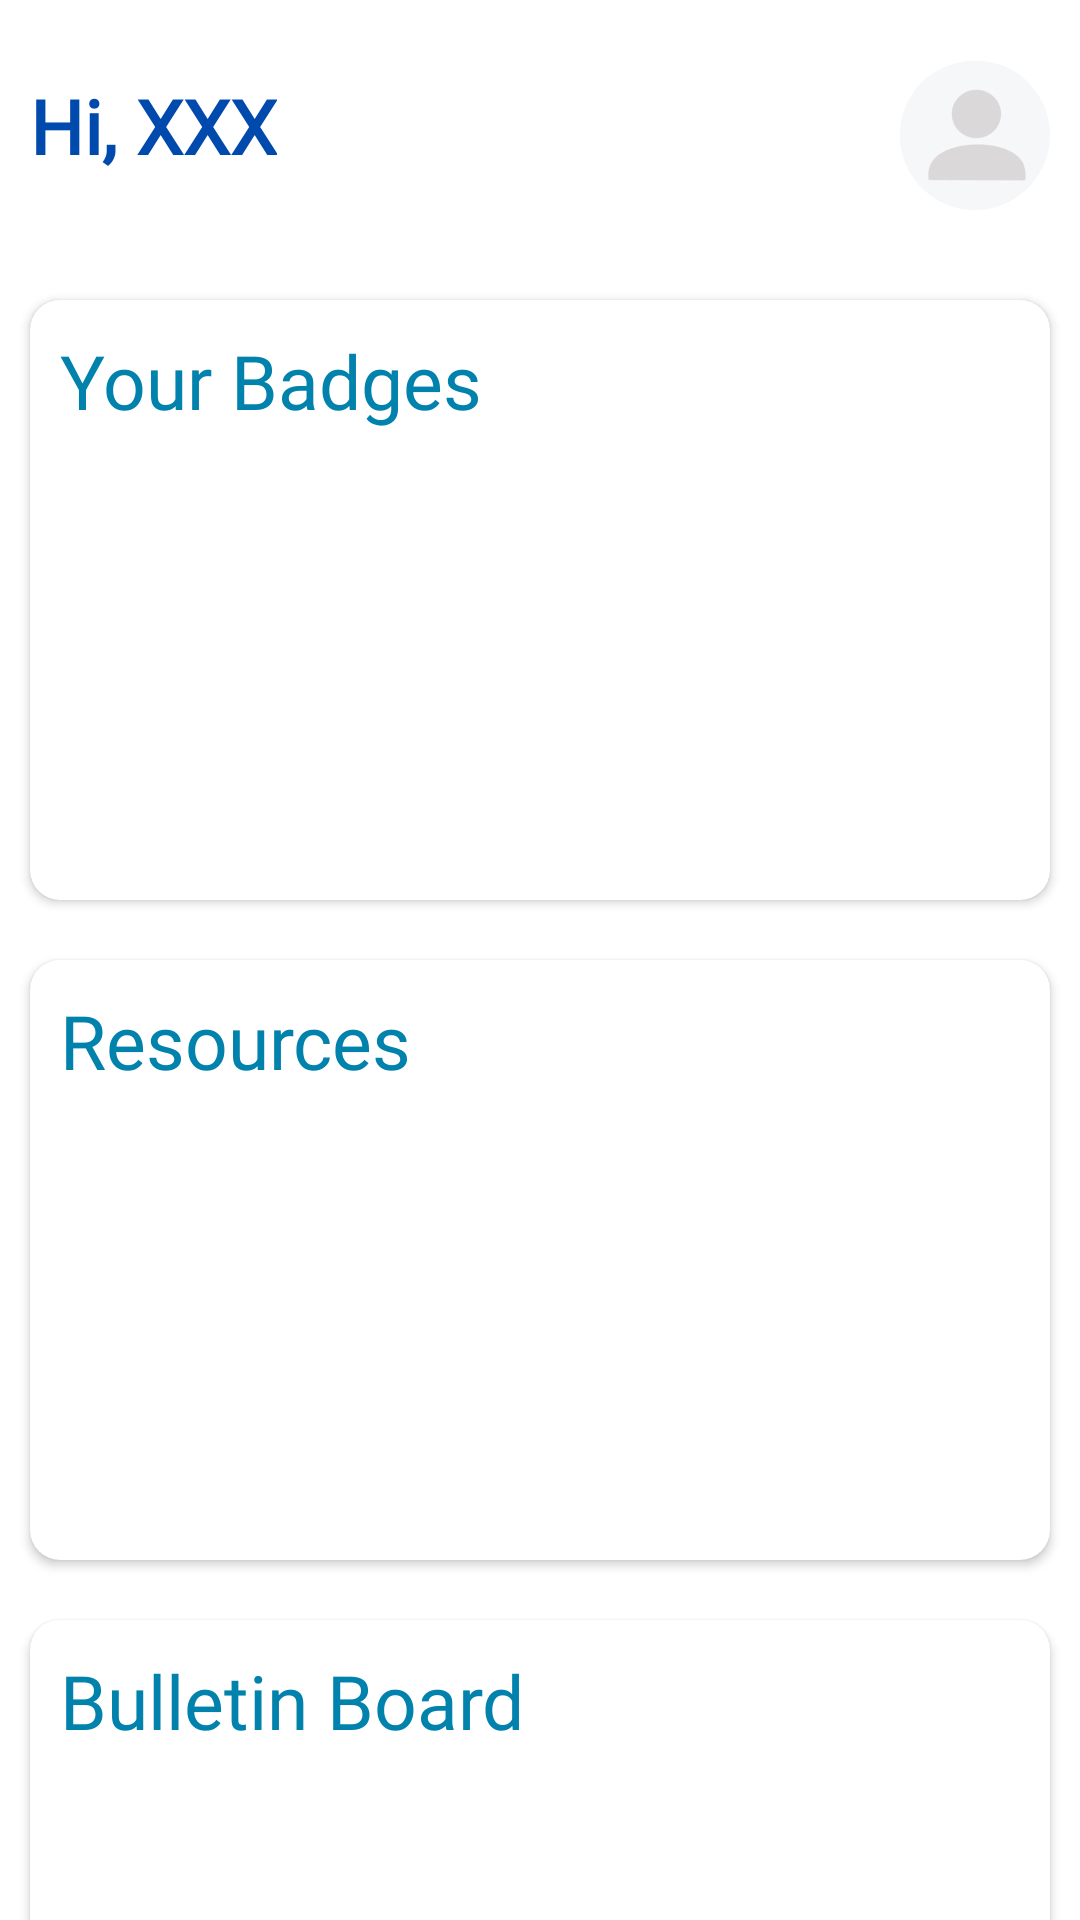

This screen was rendered from an Android layout file. Write that file and the resources it references.
<!-- AndroidManifest.xml: application theme Theme.Sahaayak_new -->
<!-- res/layout/activity_user_dashboard.xml -->
<?xml version="1.0" encoding="utf-8"?>
<androidx.drawerlayout.widget.DrawerLayout
    xmlns:android="http://schemas.android.com/apk/res/android"
    xmlns:app="http://schemas.android.com/apk/res-auto"
    xmlns:tools="http://schemas.android.com/tools"
    android:id="@+id/drawer_layout"
    android:layout_width="match_parent"
    android:layout_height="match_parent"
    android:fitsSystemWindows="true"
    tools:context=".UserDashboard">

    <RelativeLayout
        android:layout_width="match_parent"
        android:layout_height="match_parent">

        <RelativeLayout
            android:id="@+id/heading"
            android:layout_width="wrap_content"
            android:layout_height="wrap_content">

            <TextView
                android:id="@+id/greeting"
                android:layout_width="wrap_content"
                android:layout_height="wrap_content"
                android:text="Hi, XXX"
                android:textSize="25sp"
                android:fontFamily="@font/montserrat"
                android:textStyle="bold"
                android:layout_marginTop="25dp"
                android:layout_marginLeft="10dp"
                android:textColor="@color/darkblue" /> 

            <ImageView
                android:id="@+id/profilePic"
                android:src="@drawable/avatar"
                android:layout_width="50dp"
                android:layout_height="70dp"
                android:layout_margin="10dp"
                android:layout_alignParentEnd="true"/>

        </RelativeLayout>

        <ScrollView
            android:id="@+id/scroll"
            android:layout_width="match_parent"
            android:layout_height="wrap_content"
            android:scrollbars="none"
            android:layout_below="@+id/heading">

            <LinearLayout
                android:id="@+id/cards"
                android:layout_width="match_parent"
                android:layout_height="wrap_content"
                android:orientation="vertical">

                <androidx.cardview.widget.CardView
                    xmlns:card_view="http://schemas.android.com/apk/res-auto"
                    android:id="@+id/card_view_1"
                    android:layout_gravity="center"
                    android:layout_width="match_parent"
                    android:layout_height="200dp"
                    card_view:cardCornerRadius="10dp"
                    android:layout_margin="10dp"
                    android:onClick="openBadgesScreen">

                    <LinearLayout
                        android:id="@+id/badgesCards"
                        android:layout_width="wrap_content"
                        android:layout_height="wrap_content"
                        android:orientation="vertical">

                        <TextView
                            android:id="@+id/badgesText"
                            android:layout_width="wrap_content"
                            android:layout_height="wrap_content"
                            android:text="Your Badges"
                            android:padding="10dp"
                            android:fontFamily="@font/carlito"
                            android:textSize="25sp"
                            android:textColor="@color/blue" />

                        <HorizontalScrollView
                            android:id="@+id/badgesScroll"
                            android:layout_width="wrap_content"
                            android:layout_height="wrap_content"
                            android:scrollbars="none">
                            
                        </HorizontalScrollView>

                    </LinearLayout>


                </androidx.cardview.widget.CardView>

                <androidx.cardview.widget.CardView
                    xmlns:card_view="http://schemas.android.com/apk/res-auto"
                    android:id="@+id/card_view_2"
                    android:layout_gravity="center"
                    android:layout_width="match_parent"
                    android:layout_height="200dp"
                    card_view:cardCornerRadius="10dp"
                    android:layout_margin="10dp"
                    android:onClick="openResourcesScreen">

                    <LinearLayout
                        android:id="@+id/resourcesCards"
                        android:layout_width="wrap_content"
                        android:layout_height="wrap_content"
                        android:orientation="vertical">

                        <TextView
                            android:id="@+id/resourcesText"
                            android:layout_width="wrap_content"
                            android:layout_height="wrap_content"
                            android:text="Resources"
                            android:padding="10dp"
                            android:fontFamily="@font/carlito"
                            android:textSize="25sp"
                            android:textColor="@color/blue" />

                        <HorizontalScrollView
                            android:id="@+id/resourcesScroll"
                            android:layout_width="wrap_content"
                            android:layout_height="wrap_content"
                            android:scrollbars="none">
                            
                        </HorizontalScrollView>

                    </LinearLayout>


                </androidx.cardview.widget.CardView>

                <androidx.cardview.widget.CardView
                    xmlns:card_view="http://schemas.android.com/apk/res-auto"
                    android:id="@+id/card_view_3"
                    android:layout_gravity="center"
                    android:layout_width="match_parent"
                    android:layout_height="200dp"
                    card_view:cardCornerRadius="10dp"
                    android:layout_margin="10dp"
                    android:onClick="openJobScreen">

                    <LinearLayout
                        android:id="@+id/bulletinCards"
                        android:layout_width="wrap_content"
                        android:layout_height="wrap_content"
                        android:orientation="vertical">

                        <TextView
                            android:id="@+id/bulletinText"
                            android:layout_width="wrap_content"
                            android:layout_height="wrap_content"
                            android:text="Bulletin Board"
                            android:padding="10dp"
                            android:fontFamily="@font/carlito"
                            android:textSize="25sp"
                            android:textColor="@color/blue" />

                        <HorizontalScrollView
                            android:id="@+id/bulletinScroll"
                            android:layout_width="wrap_content"
                            android:layout_height="wrap_content"
                            android:scrollbars="none">
                            
                        </HorizontalScrollView>

                    </LinearLayout>

                </androidx.cardview.widget.CardView>
            </LinearLayout>

        </ScrollView>

    </RelativeLayout>

    <com.google.android.material.navigation.NavigationView
        android:id="@+id/navigation"
        android:layout_width="wrap_content"
        android:layout_height="match_parent"
        android:layout_gravity="start"
        app:menu="@menu/navigation_menu" />

</androidx.drawerlayout.widget.DrawerLayout>
<!-- resources referenced by this layout -->
<resources>
  <color name="blue">#0082AD</color>
  <color name="darkblue">#004aad</color>
  <!-- drawable avatar: png bitmap (drawable, 16137 bytes) -->
  <style name="Theme.Sahaayak_new" parent="Theme.MaterialComponents.DayNight.DarkActionBar">
          
          <item name="colorPrimary">@color/darkblue</item>
          <item name="colorPrimaryVariant">@color/darkblue</item>
          <item name="colorOnPrimary">@color/white</item>
          
          <item name="colorSecondary">@color/teal_200</item>
          <item name="colorSecondaryVariant">@color/teal_700</item>
          <item name="colorOnSecondary">@color/black</item>
          
          <item name="android:statusBarColor">?attr/colorPrimaryVariant</item>
          
      </style>
  <color name="white">#FFFFFFFF</color>
  <color name="teal_200">#FF03DAC5</color>
  <color name="teal_700">#FF018786</color>
  <color name="black">#FF000000</color>
</resources>
